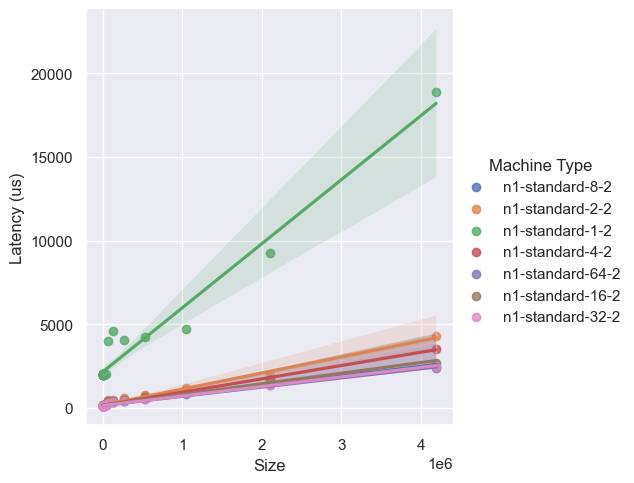

Data behind this chart, as committed beside it:
, Size, Latency (us), Machine Type
0, 1, 87.77, n1-standard-8-2
1, 2, 86.37, n1-standard-8-2
2, 4, 86.33, n1-standard-8-2
3, 8, 88.79, n1-standard-8-2
4, 16, 87.83, n1-standard-8-2
5, 32, 104.4, n1-standard-8-2
6, 64, 106.8, n1-standard-8-2
7, 128, 106.7, n1-standard-8-2
8, 256, 94.3, n1-standard-8-2
9, 512, 87.31, n1-standard-8-2
10, 1024, 93.04, n1-standard-8-2
11, 2048, 118.2, n1-standard-8-2
12, 4096, 120.3, n1-standard-8-2
13, 8192, 136.3, n1-standard-8-2
14, 16384, 152.3, n1-standard-8-2
15, 32768, 175.7, n1-standard-8-2
16, 65536, 326.5, n1-standard-8-2
17, 131072, 379.6, n1-standard-8-2
18, 262144, 433.4, n1-standard-8-2
19, 524288, 582.9, n1-standard-8-2
20, 1048576, 912.9, n1-standard-8-2
21, 2097152, 1505, n1-standard-8-2
22, 4194304, 2457, n1-standard-8-2
23, 1, 141.1, n1-standard-2-2
24, 2, 131.9, n1-standard-2-2
25, 4, 123.7, n1-standard-2-2
26, 8, 117.5, n1-standard-2-2
27, 16, 121.5, n1-standard-2-2
28, 32, 127.8, n1-standard-2-2
29, 64, 114.2, n1-standard-2-2
30, 128, 126.8, n1-standard-2-2
31, 256, 131.8, n1-standard-2-2
32, 512, 118.7, n1-standard-2-2
33, 1024, 125.2, n1-standard-2-2
34, 2048, 143.6, n1-standard-2-2
35, 4096, 142.9, n1-standard-2-2
36, 8192, 157.3, n1-standard-2-2
37, 16384, 181.5, n1-standard-2-2
38, 32768, 199.3, n1-standard-2-2
39, 65536, 453.3, n1-standard-2-2
40, 131072, 453.5, n1-standard-2-2
41, 262144, 560.2, n1-standard-2-2
42, 524288, 771.1, n1-standard-2-2
43, 1048576, 1167, n1-standard-2-2
44, 2097152, 1930, n1-standard-2-2
45, 4194304, 4273, n1-standard-2-2
46, 1, 2027, n1-standard-1-2
47, 2, 1971, n1-standard-1-2
48, 4, 1970, n1-standard-1-2
49, 8, 2033, n1-standard-1-2
50, 16, 1975, n1-standard-1-2
51, 32, 2007, n1-standard-1-2
52, 64, 1958, n1-standard-1-2
53, 128, 2003, n1-standard-1-2
54, 256, 2010, n1-standard-1-2
55, 512, 1974, n1-standard-1-2
56, 1024, 2027, n1-standard-1-2
57, 2048, 2041, n1-standard-1-2
58, 4096, 1958, n1-standard-1-2
59, 8192, 2026, n1-standard-1-2
... 101 more rows
